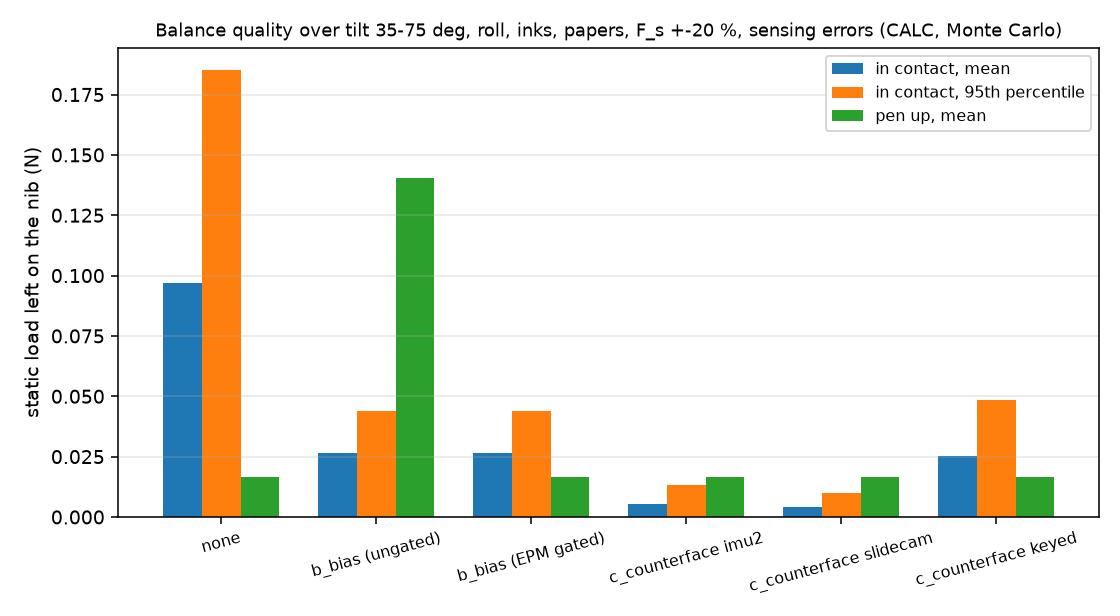

The data file committed next to this chart (first rows):
mechanism, residual_contact_mean_N, residual_contact_p95_N, residual_penup_mean_N, unbalanced_mean_N, friction_fluct_rms_N
none, 0.0969, 0.185, 0.01657, 0.09526, 0.02897
b_bias (ungated), 0.02651, 0.04406, 0.1403, 0.09576, 0.02894
b_bias (EPM gated), 0.02651, 0.04406, 0.01664, 0.09576, 0.02894
c_counterface imu2, 0.00527, 0.01308, 0.01664, 0.09576, 0.02953
c_counterface slidecam, 0.003964, 0.009847, 0.01664, 0.09576, 0.02953
c_counterface keyed, 0.02537, 0.04833, 0.01664, 0.09576, 0.02953
